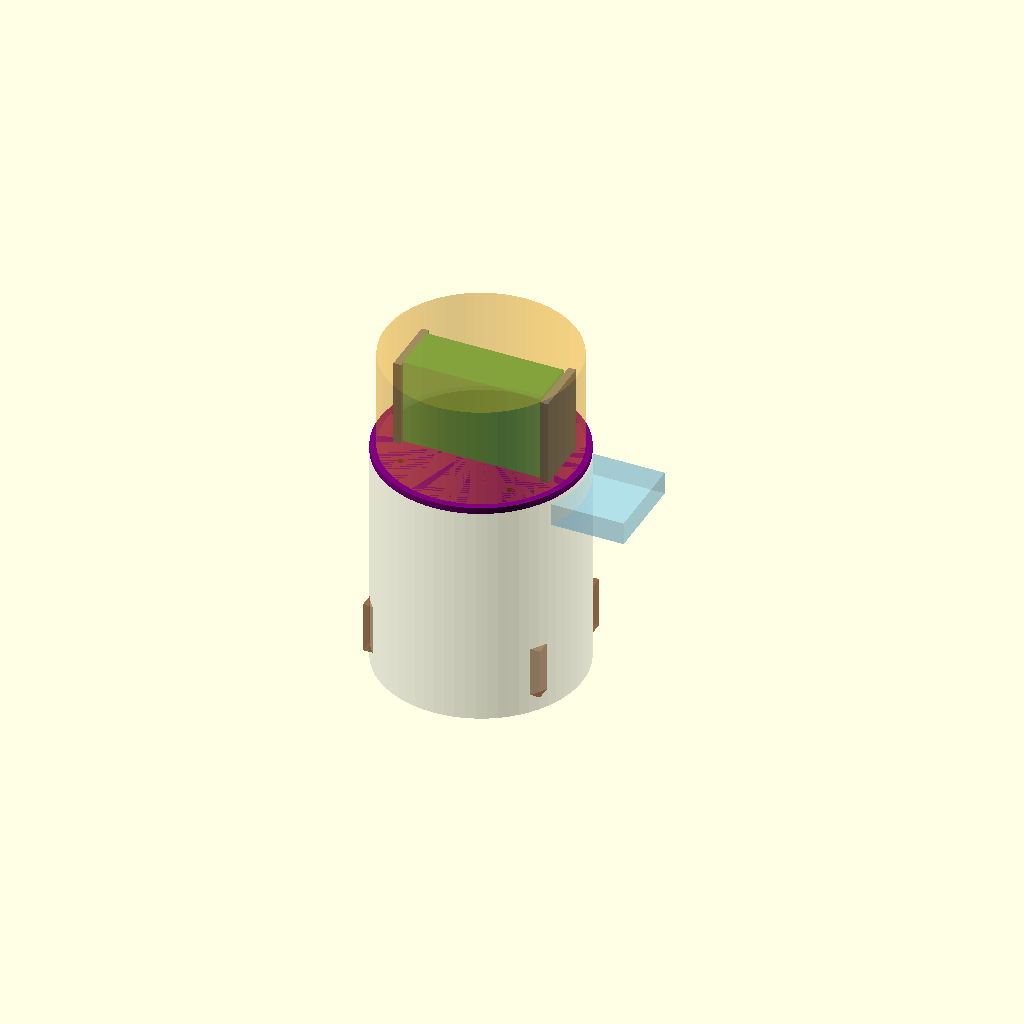
Cell 1: the model at its default parameters.
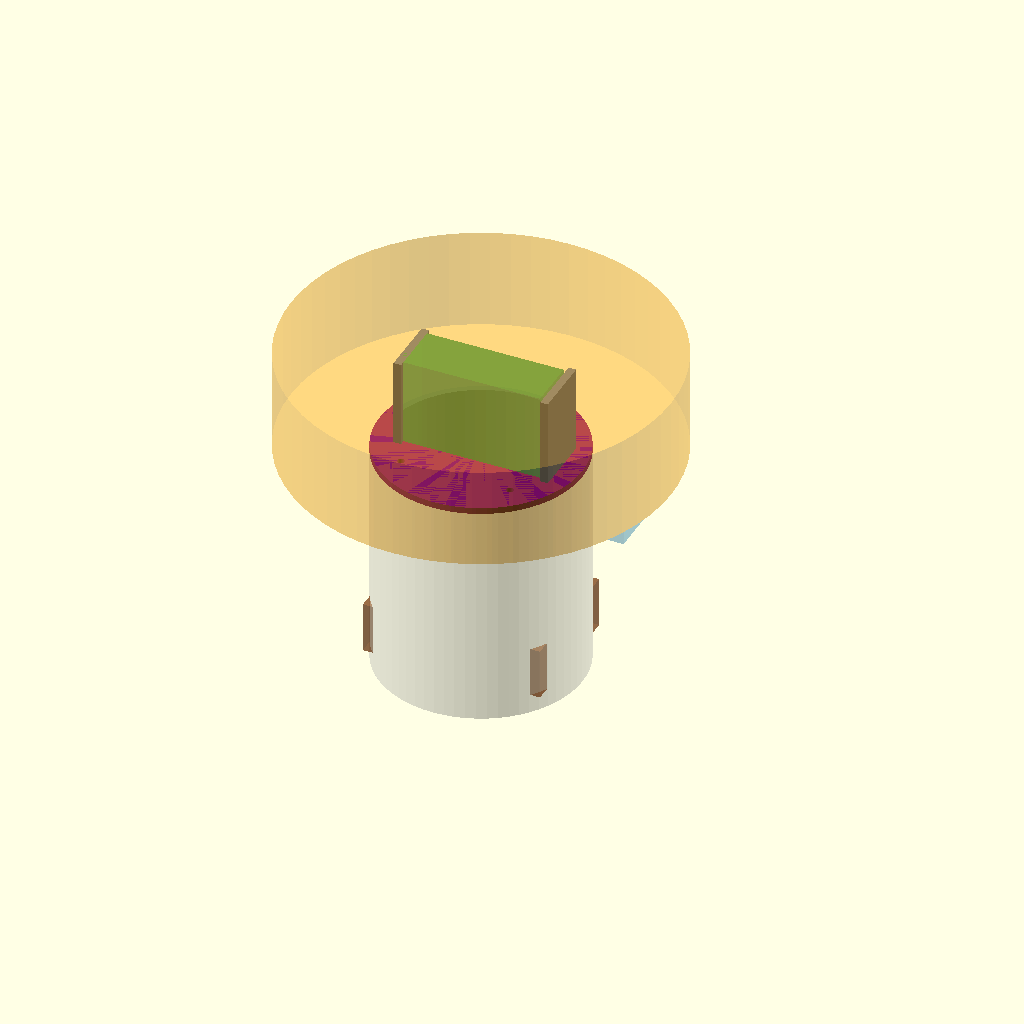
Cell 2: lidar_diameter = 150 (everything else at default).
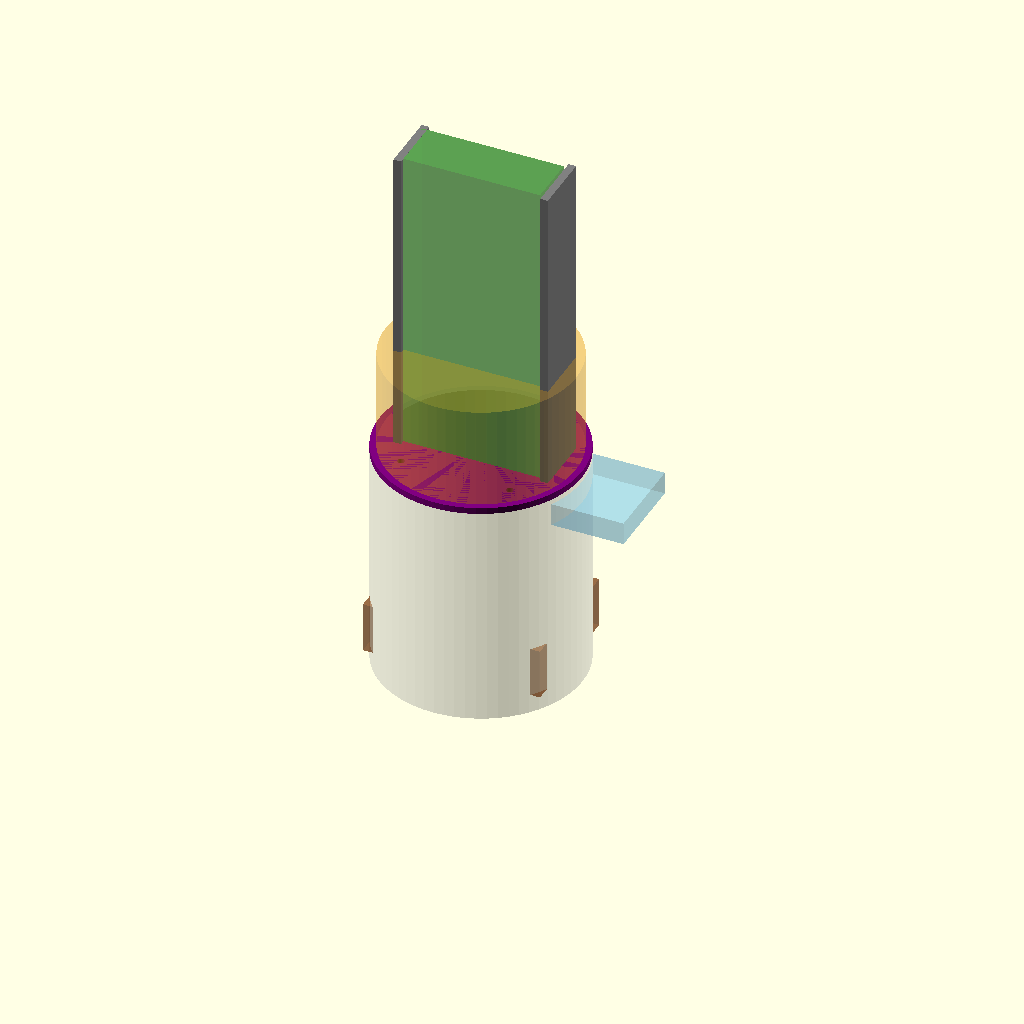
Cell 3: the same model with board_length = 178.
One fixed orthographic camera (rotation 55°, 0°, 25°; colour scheme Cornfield) for every cell.
The OpenSCAD source (hardware/cad/tumbler_shell_v1.scad):
// ============================================================
// Portable LiDAR Mapper — 텀블러형 쉘 v1 (사용자 스케치 #1~#4 기반)
// 구조(위→아래): 라이다(C1) 상단 마운트 → 바로 밑 IMU+미니브레드보드 →
//   본체 쉘 내부에 Orange Pi 4 Pro → 최하단 보조배터리
// 사용법: OpenSCAD(openscad.org) F5 미리보기 → F6 렌더링 → STL export
// ============================================================

$fn = 64;

// ---------- 실측 확정값 ----------
lidar_diameter     = 75;    // RPLIDAR C1 지름
lidar_hole_spacing = 43;    // M2.5 x 4, 43x43mm 정사각 배치 (공식 datasheet)
lidar_hole_dia     = 2.9;   // M2.5 클리어런스
lidar_max_screw_depth = 4;  // 나사 삽입 깊이 4mm 초과 금지(공식 경고)

board_length = 89;   // Orange Pi 4 Pro
board_width  = 56;

// ---------- 추정치 (실측 필요 — 스케치에 물음표로 표시된 항목 포함) ----------
imu_length         = 25;   // CJMCU-055 크기 추정
imu_width          = 20;
imu_hole_spacing_x = 18;
imu_hole_spacing_y = 13;
imu_hole_dia       = 2.2;  // M2

breadboard_length  = 47;   // SYB-170 미니 브레드보드 추정치(일반적 규격) — 실측 권장
breadboard_width   = 35;
breadboard_height  = 9;

board_thickness    = 20;   // Orange Pi 커넥터 돌출부 포함 추정
battery_capacity_note = "3000mAh? — 스케치에 물음표, 실물 확인 필요";
battery_length     = 70;   // 배터리 실물 미확정 — 추정치(스케치는 소형 배터리로 보임)
battery_width      = 50;
battery_thickness  = 20;

shell_diameter     = 80;   // 라이다(75) 기준 여유 5mm — 이전 텀블러 검토(⌀70~90mm)와 일치
wall               = 2.5;  // 쉘 벽 두께

// 내부 배치 높이 계산 (아래→위 순서로 스택)
battery_z   = wall + 5;
board_z     = battery_z + battery_thickness + 10;   // 배터리 위 10mm 간격
imu_z       = board_z + board_thickness + 10;       // 보드 위 10mm 간격 (IMU+브레드보드 구역)
cap_z       = imu_z + breadboard_height + 8;         // 그 위가 상단 캡(라이다 마운트)
shell_height = cap_z + 5;

// ================= 쉘 본체 (원통, 바닥 막힘 + 상단 개방) =================
module shell_body() {
    color("lightgray", 0.35)
    difference() {
        cylinder(h = shell_height, d = shell_diameter);
        translate([0, 0, wall])
            cylinder(h = shell_height, d = shell_diameter - wall*2);
    }
}

// ================= 배터리 베이 (최하단) =================
module battery_slot() {
    color("SaddleBrown", 0.5)
    translate([-battery_length/2, -battery_width/2, battery_z])
        cube([battery_length, battery_width, battery_thickness]);
}

// ================= Orange Pi 보드 슬롯 (중단, 세로로 세워 배치) =================
// 이전 검토(⌀70~90mm 텀블러에 89x56mm 보드 "세로로 세우면" 들어감)와 동일 원리 —
// 여기선 폭(56mm)이 쉘 지름 방향, 길이(89mm)가 세로(Z) 방향
module orange_pi_slot() {
    color("green", 0.4)
    translate([-board_width/2, -board_thickness/2, board_z])
        cube([board_width, board_thickness, board_length]);

    // 고정용 내부 레일 2개(양옆에서 보드를 슬라이드 삽입하는 가이드)
    color("gray")
    for (x = [-1, 1])
        translate([x*(board_width/2 + 1), -board_thickness/2 - 2, board_z])
            cube([3, board_thickness + 4, board_length]);
}

// ================= 상단 캡: 라이다 + IMU + 미니 브레드보드 =================
module top_cap() {
    // 캡 판
    color("purple")
    difference() {
        cylinder(h = wall, d = shell_diameter);
        // 라이다 마운트 나사구멍 4개
        for (x = [-1, 1], y = [-1, 1])
            translate([x*lidar_hole_spacing/2, y*lidar_hole_spacing/2, -1])
                cylinder(h = wall+2, d = lidar_hole_dia);
    }

    // 라이다 자리(참고용, 인쇄 대상 아님) — 캡 위에 얹힘
    color("orange", 0.25)
    translate([0, 0, wall])
        cylinder(h = 40, d = lidar_diameter); // 40mm는 C1 높이 추정, 실측 필요

    // IMU — 라이다 중심 바로 아래(캡 밑면)에 동축 배치 (2026-09-16 결정: EKF 오차 최소화)
    color("cyan", 0.4)
    translate([-imu_length/2, -imu_width/2, -8])
        cube([imu_length, imu_width, 8]);

    // 미니 브레드보드 — IMU 옆 공간에 배치 (쉘 내부 상단부)
    color("SkyBlue", 0.4)
    translate([imu_length/2 + 5, -breadboard_width/2, -breadboard_height - 2])
        cube([breadboard_length, breadboard_width, breadboard_height]);
}

// ================= 조립 미리보기 =================
shell_body();
battery_slot();
orange_pi_slot();
translate([0, 0, shell_height]) top_cap();

// ================= 참고: 케이블 경로 (스케치 #3,4의 USB/power 선) =================
// IMU → Orange Pi: 짧은 점퍼선 4가닥(3.3V/GND/SDA/SCL), 캡 밑면에서 보드까지
// Orange Pi → Battery: USB 케이블(전원), 보드 하단에서 배터리까지
// 실제 배선 경로는 쉘 내부 벽면을 따라 여유 공간에 자유 배치 — 별도 채널 불필요
// (내경이 board_width+battery_width보다 넉넉하면 배선 공간 충분)
Parameter table extracted from the source (name, type, default, range or options):
lidar_diameter: number, default 75
lidar_hole_spacing: number, default 43
lidar_hole_dia: number, default 2.9
lidar_max_screw_depth: number, default 4
board_length: number, default 89
board_width: number, default 56
imu_length: number, default 25
imu_width: number, default 20
imu_hole_spacing_x: number, default 18
imu_hole_spacing_y: number, default 13
imu_hole_dia: number, default 2.2
breadboard_length: number, default 47
breadboard_width: number, default 35
breadboard_height: number, default 9
board_thickness: number, default 20
battery_capacity_note: string, default "3000mAh? — 스케치에 물음표, 실물 확인 필요"
battery_length: number, default 70
battery_width: number, default 50
battery_thickness: number, default 20
shell_diameter: number, default 80
wall: number, default 2.5
